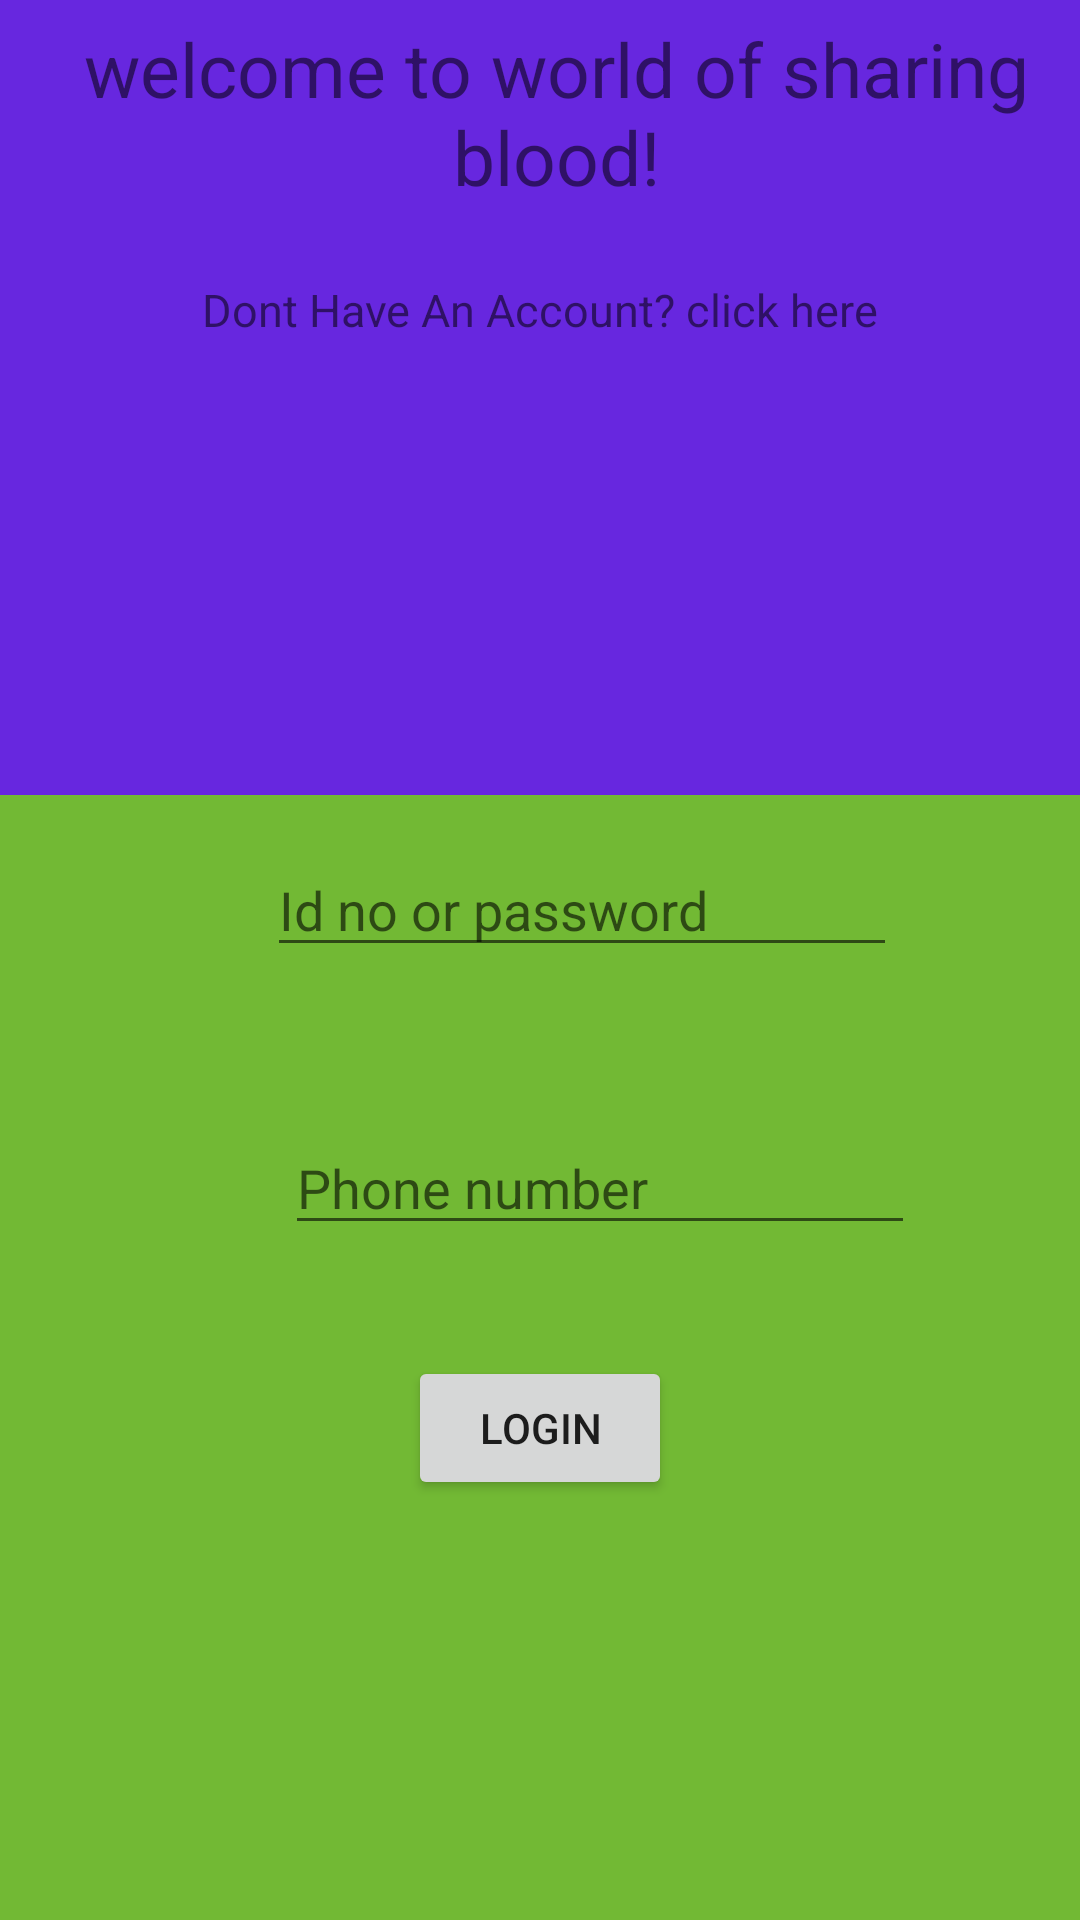

Android layout source for this screen:
<!-- AndroidManifest.xml: application theme AppTheme -->
<!-- res/layout/activity_main.xml -->
<?xml version="1.0" encoding="utf-8"?>
<RelativeLayout
    xmlns:android="http://schemas.android.com/apk/res/android"
    xmlns:app="http://schemas.android.com/apk/res-auto"
    xmlns:tools="http://schemas.android.com/tools"
    android:layout_width="match_parent"
    android:background="#6727df"
    android:layout_height="match_parent"
    tools:context=".MainActivity">

    <TextView
        android:layout_width="wrap_content"
        android:layout_height="59dp"
        android:layout_alignParentStart="true"
        android:layout_alignParentLeft="true"
        android:layout_alignParentTop="true"
        android:layout_marginStart="11dp"
        android:layout_marginLeft="11dp"
        android:layout_marginTop="6dp"
        android:gravity="center"
        android:text="welcome to world of sharing blood!"
        android:textSize="25dp"
        app:layout_constraintBottom_toBottomOf="parent"
        app:layout_constraintLeft_toLeftOf="parent"
        app:layout_constraintRight_toRightOf="parent"
        app:layout_constraintTop_toTopOf="parent" />

    <RelativeLayout
        android:layout_width="match_parent"
        android:layout_height="375dp"
        android:layout_alignParentEnd="true"
        android:layout_alignParentRight="true"
        android:layout_alignParentBottom="true"
        android:layout_marginEnd="0dp"
        android:layout_marginRight="0dp"
        android:background="#72b934">

        <EditText
            android:id="@+id/edtPass"
            android:layout_width="wrap_content"
            android:layout_height="wrap_content"
            android:layout_alignParentStart="true"
            android:layout_alignParentLeft="true"
            android:layout_alignParentTop="true"
            android:layout_marginStart="89dp"
            android:layout_marginLeft="89dp"
            android:layout_marginTop="16dp"
            android:ems="10"
            android:hint="Id no or password"
            android:inputType="numberPassword" />

        <EditText
            android:id="@+id/edtPhone"
            android:layout_width="wrap_content"
            android:layout_height="wrap_content"
            android:layout_alignParentStart="true"
            android:layout_alignParentLeft="true"
            android:layout_alignParentBottom="true"
            android:drawableLeft="@drawable/ic_call_black_24dp"
            android:layout_marginStart="95dp"
            android:layout_marginLeft="95dp"
            android:layout_marginBottom="225dp"
            android:ems="10"
            android:hint="Phone number"
            android:inputType="phone" />

        <Button
            android:id="@+id/btnlogin"
            android:layout_width="wrap_content"
            android:layout_height="wrap_content"
            android:layout_alignParentBottom="true"
            android:drawableLeft="@drawable/ic_forward_black_24dp"
            android:layout_centerHorizontal="true"
            android:layout_marginBottom="140dp"
            android:text="login" />


    </RelativeLayout>

    <TextView
        android:id="@+id/Register"
        android:layout_width="wrap_content"
        android:layout_height="wrap_content"
        android:textSize="15dp"
        android:layout_alignParentTop="true"
        android:layout_centerHorizontal="true"
        android:layout_marginTop="93dp"
        android:text="Dont Have An Account? click here" />


</RelativeLayout>
<!-- resources referenced by this layout -->
<resources>
  <style name="AppTheme" parent="Theme.AppCompat.Light.DarkActionBar">
          
          <item name="colorPrimary">@color/colorPrimary</item>
          <item name="colorPrimaryDark">@color/colorPrimaryDark</item>
          <item name="colorAccent">@color/colorAccent</item>
          <item name="spinnerStyle">#42ec0e</item>
      </style>
  <color name="colorPrimary">#008577</color>
  <color name="colorPrimaryDark">#00574B</color>
  <color name="colorAccent">#D81B60</color>
</resources>
